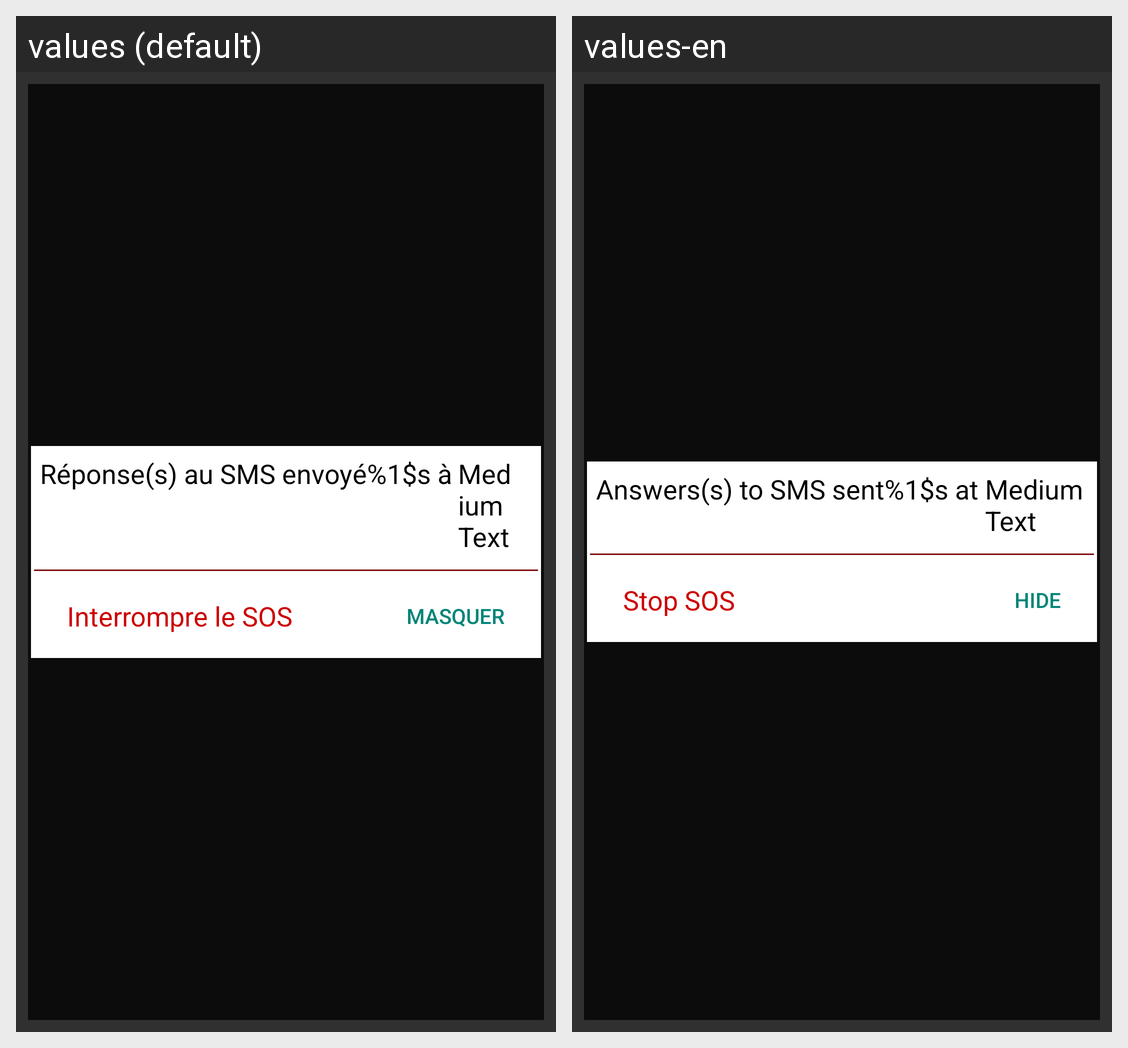

Strings drawn on this Android screen and how each of the app's shown locales translates them:
Android screen res/layout/activity_manage_answers.xml rendered under 2 locales, left to right: values (default), values-en. Device: Nexus 5 (rendered at 1080×1920; each locale shown at half size, 540×960, under a caption strip naming it); theme TranslucentTheme.
Strings drawn on this screen, with the default value and each locale's value (text and hints the layout hard-codes, and strings that could not be matched under every locale, appear in the picture but are not listed):

sent_at
  values: Réponse(s) au SMS envoyé%1$s à
  values-en: Answers(s) to SMS sent%1$s at

stop_sos
  values: Interrompre le SOS
  values-en: Stop SOS

hide
  values: Masquer
  values-en: Hide
